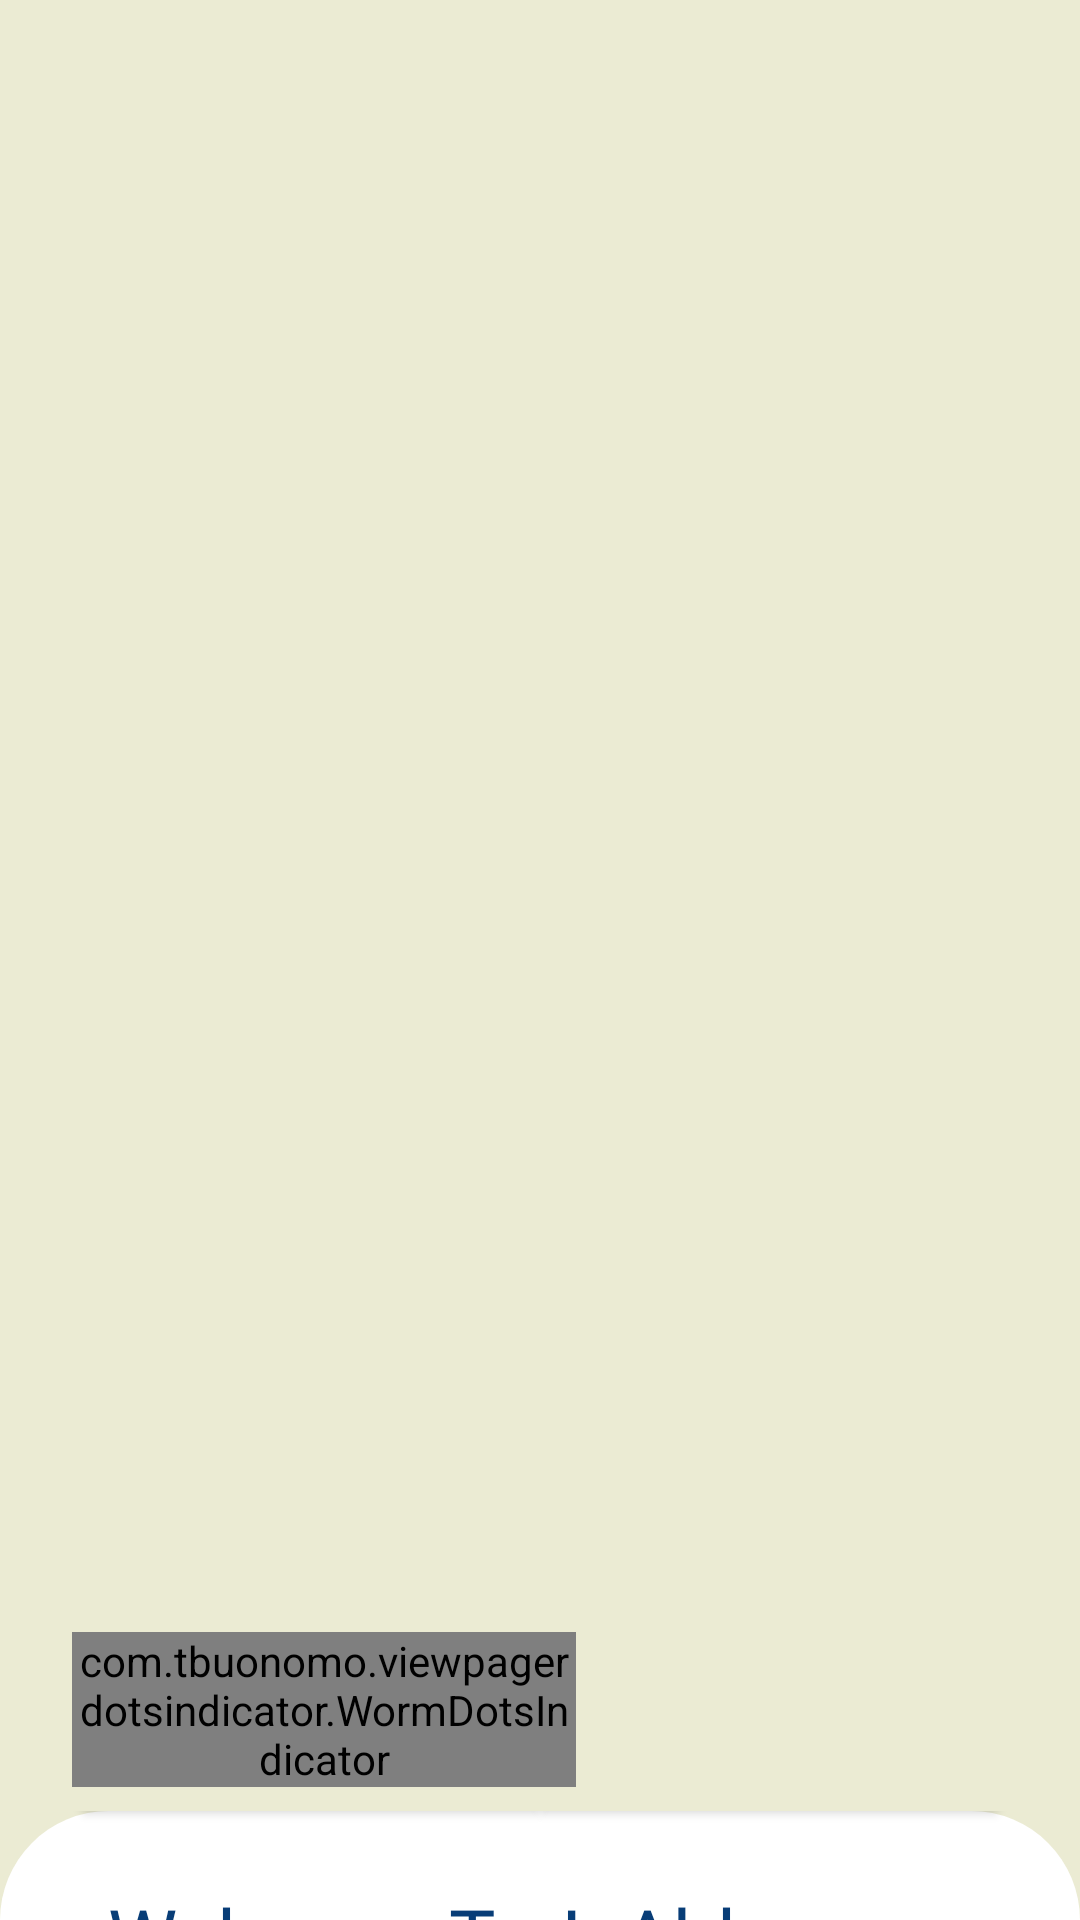

The Android layout XML behind this screen, and the referenced resources:
<!-- AndroidManifest.xml: application theme Base.Theme.IsAble_Capstone -->
<!-- res/layout/onboarding_page.xml -->
<?xml version="1.0" encoding="utf-8"?>
<androidx.constraintlayout.widget.ConstraintLayout xmlns:android="http://schemas.android.com/apk/res/android"
    xmlns:app="http://schemas.android.com/apk/res-auto"
    xmlns:tools="http://schemas.android.com/tools"
    android:layout_width="match_parent"
    android:layout_height="match_parent"
    android:background="#EBEBD3"
    tools:context=".ui.onBoarding.OnBoardingActivity">

    <androidx.viewpager2.widget.ViewPager2
        android:id="@+id/viewPager2"
        android:layout_width="match_parent"
        android:layout_height="540dp"
        android:background="#EBEBD3"
        app:layout_constraintEnd_toEndOf="parent"
        app:layout_constraintStart_toStartOf="parent"
        app:layout_constraintTop_toTopOf="parent">

    </androidx.viewpager2.widget.ViewPager2>

    <com.tbuonomo.viewpagerdotsindicator.WormDotsIndicator
        android:id="@+id/worm_dots_indicator"
        android:layout_width="168dp"
        android:layout_height="wrap_content"
        android:layout_marginStart="24dp"
        android:layout_marginTop="4dp"
        app:dotsColor="@color/black"
        app:dotsCornerRadius="8dp"
        app:dotsSize="10dp"
        app:dotsSpacing="4dp"
        app:dotsStrokeColor="@color/black"
        app:dotsStrokeWidth="2dp"
        app:layout_constraintEnd_toEndOf="parent"
        app:layout_constraintHorizontal_bias="0.0"
        app:layout_constraintStart_toStartOf="parent"
        app:layout_constraintTop_toBottomOf="@id/viewPager2" />

    <androidx.constraintlayout.widget.ConstraintLayout
        android:layout_width="match_parent"
        android:layout_height="0dp"
        android:layout_marginTop="8dp"
        android:background="@drawable/corner_background"
        app:layout_constraintBottom_toBottomOf="parent"
        app:layout_constraintEnd_toEndOf="parent"
        app:layout_constraintHorizontal_bias="0.0"
        app:layout_constraintStart_toStartOf="parent"
        app:layout_constraintTop_toBottomOf="@+id/worm_dots_indicator"
        app:layout_constraintVertical_bias="1.0">

        <TextView
            android:id="@+id/tv_label2"
            android:layout_width="wrap_content"
            android:layout_height="wrap_content"
            android:layout_marginStart="8dp"
            android:fontFamily="@font/pbold"
            android:text="@string/application_title"
            android:textColor="#083D77"
            android:textSize="26sp"
            app:layout_constraintBottom_toBottomOf="@+id/tv_label"
            app:layout_constraintStart_toEndOf="@+id/tv_label"
            app:layout_constraintTop_toTopOf="@+id/tv_label"
            app:layout_constraintVertical_bias="1.0" />

        <TextView
            android:id="@+id/tv_label"
            android:layout_width="wrap_content"
            android:layout_height="wrap_content"
            android:layout_marginStart="36dp"
            android:layout_marginTop="24dp"
            android:fontFamily="@font/pregular"
            android:text="@string/label_1"
            android:textColor="#083D77"
            android:textSize="26sp"
            app:layout_constraintStart_toStartOf="parent"
            app:layout_constraintTop_toTopOf="parent" />

        <TextView
            android:id="@+id/tv_desc"
            android:layout_width="322dp"
            android:layout_height="wrap_content"
            android:layout_marginTop="14dp"
            android:fontFamily="@font/pregular"
            android:text="@string/label_desc_1"
            android:textColor="#083D77"
            android:textSize="14sp"
            app:layout_constraintStart_toStartOf="@+id/tv_label"
            app:layout_constraintTop_toBottomOf="@+id/tv_label" />

        <Button
            android:id="@+id/btn_signin"
            android:layout_width="160dp"
            android:layout_height="0dp"
            android:layout_marginStart="24dp"
            android:layout_marginBottom="32dp"
            android:backgroundTint="#083D77"
            android:fontFamily="@font/pregular"
            android:paddingVertical="10dp"
            android:shadowColor="@color/black"
            android:text="@string/sign_in"
            android:textAlignment="center"
            android:textColor="@color/white"
            app:cornerRadius="20dp"
            app:layout_constraintBottom_toBottomOf="parent"
            app:layout_constraintStart_toStartOf="parent" />

        <Button
            android:id="@+id/btn_signup"
            android:layout_width="160dp"
            android:layout_height="0dp"
            android:layout_marginEnd="24dp"
            android:layout_marginBottom="32dp"
            android:backgroundTint="@color/white"
            android:fontFamily="@font/pregular"
            android:paddingVertical="10dp"
            android:shadowColor="@color/black"
            android:text="@string/sign_up"
            android:textAlignment="center"
            android:textColor="#083D77"
            app:cornerRadius="20dp"
            app:layout_constraintBottom_toBottomOf="parent"
            app:layout_constraintEnd_toEndOf="parent"
            app:strokeColor="#083D77"
            app:strokeWidth="2dp" />
    </androidx.constraintlayout.widget.ConstraintLayout>

</androidx.constraintlayout.widget.ConstraintLayout>
<!-- resources referenced by this layout -->
<resources>
  <color name="black">#FF000000</color>
  <color name="white">#FFFFFFFF</color>
  <!-- drawable corner_background (drawable) -->
  <?xml version="1.0" encoding="utf-8"?>
  <shape xmlns:android="http://schemas.android.com/apk/res/android">
  
      <corners android:topRightRadius="50dp" android:topLeftRadius="50dp"/>
      <solid android:color="@color/white"/>
  
  
  </shape>
  <string name="application_title">IsAble</string>
  <string name="label_1">Welcome To</string>
  <string name="label_desc_1">This app makes it easy for hearing and deaf people to communicate</string>
  <string name="sign_in">Sign In</string>
  <string name="sign_up">Sign Up</string>
  <style name="Base.Theme.IsAble_Capstone" parent="Theme.MaterialComponents.DayNight.NoActionBar">
          
          <item name="colorPrimary">#0A6EDC</item>
          <item name="colorPrimaryVariant">#083D77</item>
          <item name="colorOnPrimary">#FFFFFF</item>
  
  
          <item name="floatingActionButtonStyle">@color/white</item>
  
          
          <item name="colorSecondary">@color/teal_200</item>
          <item name="colorSecondaryVariant">@color/teal_700</item>
          <item name="colorOnSecondary">@color/black</item>
          
          <item name="android:statusBarColor" tools:targetApi="l">#6D91F6</item>
          
      </style>
  <color name="teal_200">#FF03DAC5</color>
  <color name="teal_700">#FF018786</color>
</resources>
